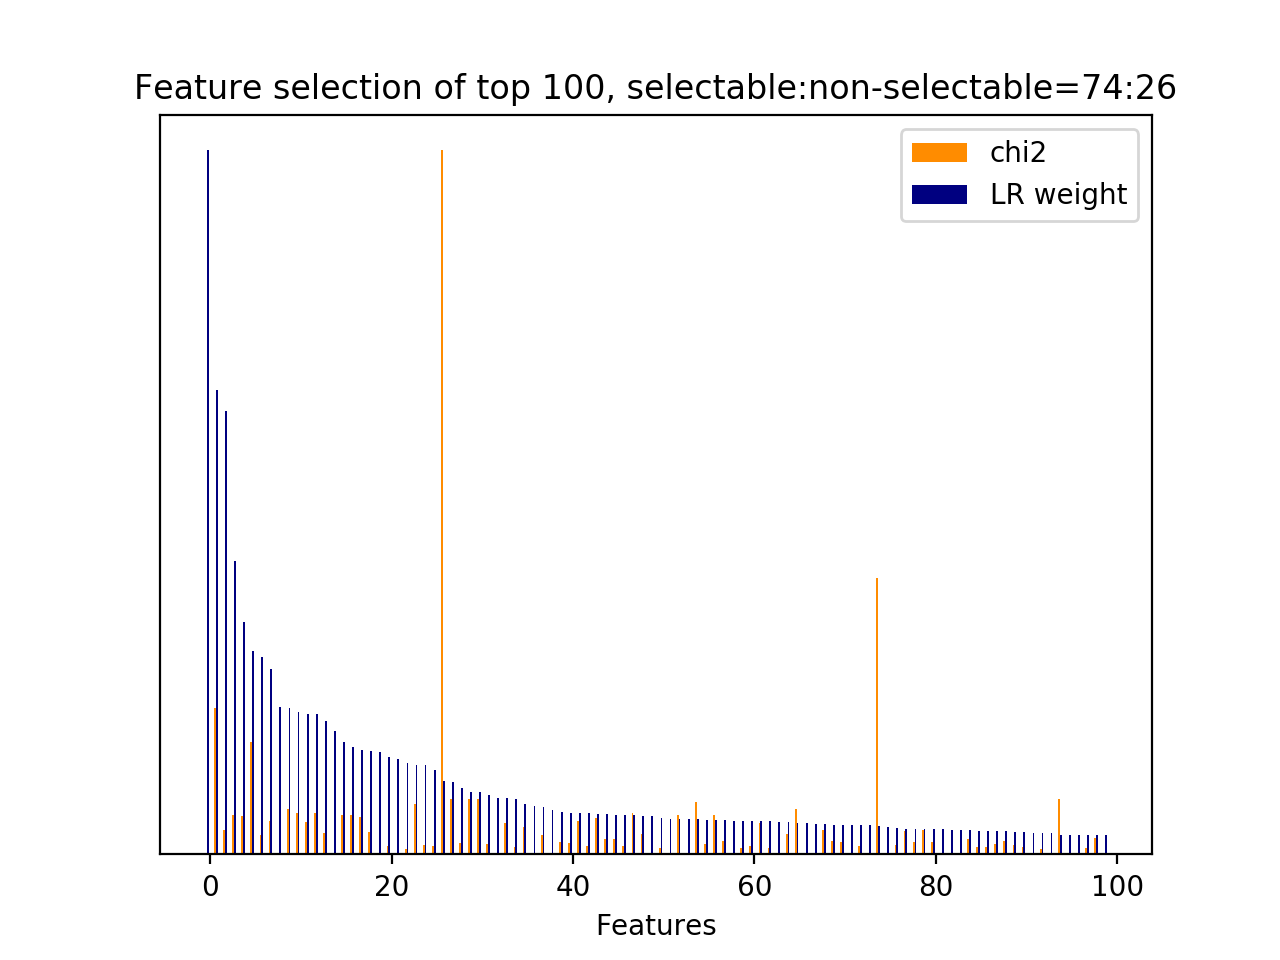

The file beside this chart, header and first rows:
id, name, prefix, chi2, chi2_rank, clf_weight, clf_weight_rank
8834, 4.3.1, b'4.3.1-jaccard_similarity.next_user_utt…, 0.0000, 351, 1, 0
8524, 7, b'7-syntactic_feature__subj_word__next_s…, 1522, 2, 0.6598, 1
30, 3, b'3-time_feature__time_ratio', 251.3, 68, 0.6293, 2
5127, 4.1, b'4.1-ngram.next_user_utterance__thank', 412.8, 31, 0.4173, 3
8478, 7, b'7-syntactic_feature__subj_word__next_s…, 397.4, 37, 0.3295, 4
8126, 7, b'7-syntactic_feature__root_word__next_s…, 1172, 3, 0.2894, 5
507, 4.1, b'4.1-ngram.current_user_utterance__phon…, 201.5, 86, 0.2798, 6
34, 4.1, b'4.1-ngram.current_user_utterance__addr…, 350.5, 49, 0.2637, 7
8835, 5, b'5-phrase_feature__next_noun_phrases__#…, 0.0000, 352, 0.2089, 8
6900, 5, b'5-phrase_feature__noun_phrases__next_u…, 469.2, 21, 0.2081, 9
5241, 5, b'5-phrase_feature__noun_phrases__curren…, 425.8, 27, 0.2021, 10
6594, 5, b'5-phrase_feature__noun_phrases__next_s…, 336, 54, 0.1989, 11
1, 2.1, b'2.1-user_action_words.current_user_utt…, 426.7, 26, 0.1988, 12
6760, 5, b'5-phrase_feature__noun_phrases__next_s…, 225.2, 77, 0.1892, 13
8833, 4.2.1, b'4.2.1-edit_distance.next_user_utteranc…, 0.0000, 350, 0.1748, 14
5614, 5, b'5-phrase_feature__noun_phrases__curren…, 410.7, 32, 0.1598, 15
15, 2.1, b'2.1-user_action_words.current_user_utt…, 410.7, 33, 0.1532, 16
2564, 4.1, b'4.1-ngram.next_system_utterance__like', 388.3, 38, 0.1482, 17
6600, 5, b'5-phrase_feature__noun_phrases__next_s…, 232.6, 73, 0.1471, 18
8576, 10.1, b'10.1-d2v_feature.current_user_utteranc…, 0.0000, 257, 0.1460, 19
8109, 7, b'7-syntactic_feature__root_word__next_s…, 83.05, 182, 0.1388, 20
8832, 2.3.1, b'2.3.1-action_jaccard_similarity.next_u…, 0.0000, 349, 0.1353, 21
4123, 4.1, b'4.1-ngram.next_system_utterance__sure', 60.04, 237, 0.1298, 22
7427, 6, b'6-entity_feature__entity__next_system_…, 529.2, 15, 0.1274, 23
4734, 4.1, b'4.1-ngram.next_user_utterance__doesnt', 101.7, 152, 0.1268, 24
6464, 5, b'5-phrase_feature__noun_phrases__next_s…, 86.23, 171, 0.1200, 25
32, 3, b'3-time_feature__turns_to_end', 7328, 0, 0.1047, 26
6517, 5, b'5-phrase_feature__noun_phrases__next_s…, 579.7, 10, 0.1024, 27
0, 1, b'1-utterance_length.current_user_uttera…, 116.9, 129, 0.0943, 28
6516, 5, b'5-phrase_feature__noun_phrases__next_s…, 579.7, 11, 0.0885, 29
6473, 5, b'5-phrase_feature__noun_phrases__next_s…, 579.7, 12, 0.0881, 30
5366, 5, b'5-phrase_feature__noun_phrases__curren…, 112.6, 134, 0.0846, 31
8837, 5, b'5-phrase_feature__next_noun_phrases__j…, 0.0000, 354, 0.0807, 32
5129, 4.1, b'4.1-ngram.next_user_utterance__thank g…, 331, 56, 0.0800, 33
6520, 5, b'5-phrase_feature__noun_phrases__next_s…, 71.99, 208, 0.0784, 34
6244, 5, b'5-phrase_feature__noun_phrases__next_s…, 288.4, 61, 0.0714, 35
8842, 7, b'7-syntactic_feature__next_root_words_o…, 0.0000, 359, 0.0683, 36
462, 4.1, b'4.1-ngram.current_user_utterance__numb…, 201.1, 87, 0.0667, 37
8734, 10.1, b'10.1-d2v_feature.current_user_utteranc…, 0.0000, 317, 0.0633, 38
8102, 7, b'7-syntactic_feature__root_word__next_s…, 129.5, 121, 0.0596, 39
5680, 5, b'5-phrase_feature__noun_phrases__curren…, 116.1, 130, 0.0593, 40
4787, 4.1, b'4.1-ngram.next_user_utterance__good', 342.7, 51, 0.0589, 41
6077, 5, b'5-phrase_feature__noun_phrases__next_s…, 91.81, 165, 0.0582, 42
6506, 5, b'5-phrase_feature__noun_phrases__next_s…, 383.3, 41, 0.0571, 43
6054, 5, b'5-phrase_feature__noun_phrases__next_s…, 157.4, 103, 0.0567, 44
4613, 2.2, b'2.2-#user_action_words.next_user_utter…, 156.4, 104, 0.0563, 45
6499, 5, b'5-phrase_feature__noun_phrases__next_s…, 90.57, 168, 0.0560, 46
6959, 5, b'5-phrase_feature__noun_phrases__next_u…, 434.4, 25, 0.0560, 47
4936, 4.1, b'4.1-ngram.next_user_utterance__number', 213.1, 80, 0.0545, 48
8596, 10.1, b'10.1-d2v_feature.current_user_utteranc…, 0.0000, 442, 0.0543, 49
526, 4.1, b'4.1-ngram.current_user_utterance__post…, 62.74, 226, 0.0524, 50
8586, 10.1, b'10.1-d2v_feature.current_user_utteranc…, 0.0000, 432, 0.0510, 51
17, 2.1, b'2.1-user_action_words.current_user_utt…, 407, 35, 0.0507, 52
8631, 10.1, b'10.1-d2v_feature.current_user_utteranc…, 0.0000, 411, 0.0503, 53
4587, 1, b'1-utterance_length.next_user_utterance…, 544.2, 14, 0.0498, 54
6814, 5, b'5-phrase_feature__noun_phrases__next_s…, 108.3, 137, 0.0493, 55
5655, 5, b'5-phrase_feature__noun_phrases__curren…, 407, 36, 0.0492, 56
6029, 5, b'5-phrase_feature__noun_phrases__next_s…, 140.4, 108, 0.0491, 57
8656, 10.1, b'10.1-d2v_feature.current_user_utteranc…, 0.0000, 502, 0.0481, 58
527, 4.1, b'4.1-ngram.current_user_utterance__post…, 62.67, 227, 0.0480, 59
... 465 more rows
